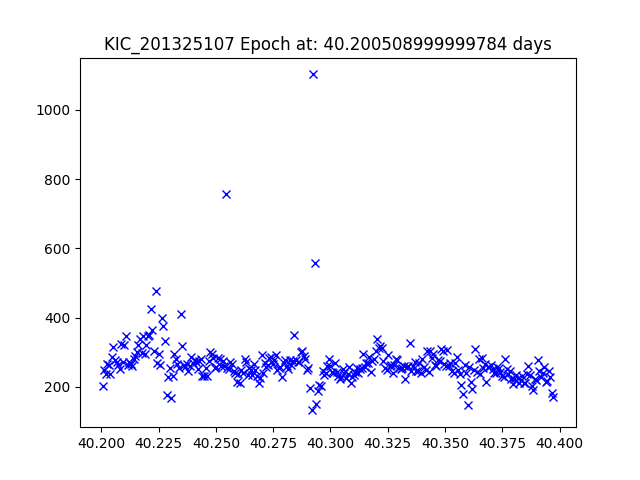

Data behind this chart, as committed beside it:
JDtimes, observed fluxes, observed uncertainties
40.2, 203.8, 19.32
40.2, 249.6, 19.1
40.2, 238.3, 19.15
40.2, 267.4, 19.02
40.2, 262, 19.04
40.2, 237.5, 19.15
40.2, 285.3, 18.95
40.21, 313.8, 18.85
40.21, 276.9, 18.98
40.21, 271.3, 19.01
40.21, 264.3, 19.03
40.21, 250.4, 19.09
40.21, 325.3, 18.81
40.21, 270.9, 19.01
40.21, 321.1, 18.82
40.21, 347.6, 18.74
40.21, 264.3, 19.03
40.21, 271, 19.01
40.21, 267.5, 19.02
40.21, 261.5, 19.04
40.21, 281.8, 18.96
40.21, 289, 18.94
40.22, 300.1, 18.9
40.22, 319.8, 18.83
40.22, 339, 18.76
40.22, 297.8, 18.9
40.22, 346, 18.74
40.22, 295.3, 18.91
40.22, 321.1, 18.82
40.22, 348.4, 18.73
40.22, 348.8, 18.73
40.22, 425.2, 18.52
40.22, 364.3, 18.69
40.22, 303.3, 18.88
40.22, 478.1, 18.39
40.22, 270, 19.01
40.23, 295.7, 18.91
40.23, 264.7, 19.03
40.23, 398.7, 18.59
40.23, 377.1, 18.65
40.23, 332, 18.79
40.23, 175.2, 19.48
40.23, 229, 19.19
40.23, 254.3, 19.08
40.23, 167, 19.53
40.23, 231.9, 19.18
40.23, 296, 18.91
40.23, 281.9, 18.96
40.23, 265, 19.03
40.23, 255.7, 19.07
40.23, 410.3, 18.56
40.24, 318.7, 18.83
40.24, 263.4, 19.04
40.24, 257.3, 19.06
40.24, 267.1, 19.02
40.24, 246.8, 19.11
40.24, 260.1, 19.05
40.24, 285.8, 18.95
40.24, 270.1, 19.01
40.24, 276.8, 18.98
... 230 more rows
